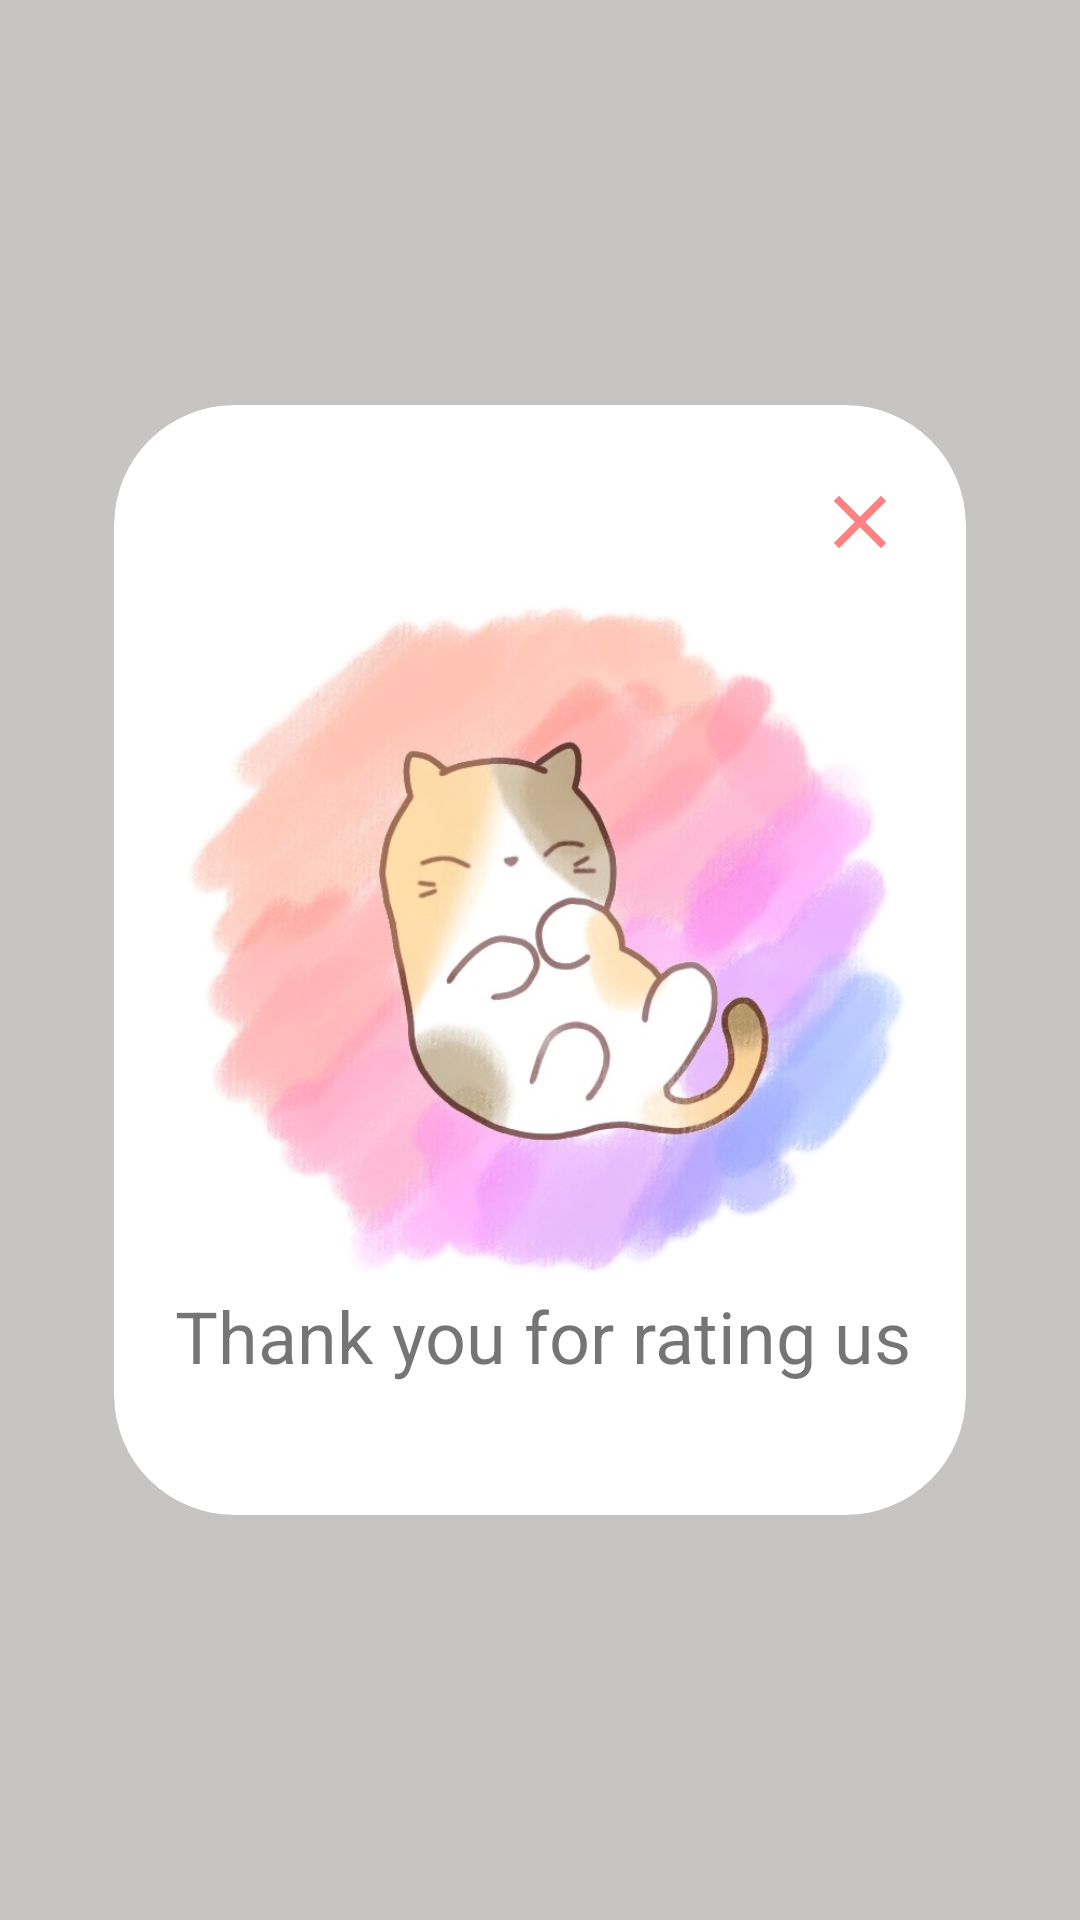

Android layout source for this screen:
<!-- AndroidManifest.xml: application theme Theme.Test -->
<!-- res/layout/detail_showalert.xml -->
<?xml version="1.0" encoding="utf-8"?>
<androidx.constraintlayout.widget.ConstraintLayout xmlns:android="http://schemas.android.com/apk/res/android"
    xmlns:app="http://schemas.android.com/apk/res-auto"
    xmlns:tools="http://schemas.android.com/tools"
    android:id="@+id/showalert"
    android:layout_width="match_parent"
    android:layout_height="2300dp"
    android:background="#51514646"
    tools:context=".ui.home.HomeFragment">


    <androidx.cardview.widget.CardView
        android:layout_width="0dp"
        android:layout_height="400dp"
        android:layout_marginStart="24dp"
        android:layout_marginTop="100dp"
        android:layout_marginEnd="24dp"
        android:layout_marginBottom="100dp"
        app:cardBackgroundColor="#FFFFFF"
        app:cardCornerRadius="40dp"
        app:cardElevation="0dp"
        app:cardUseCompatPadding="true"
        app:layout_constraintBottom_toBottomOf="parent"
        app:layout_constraintEnd_toEndOf="parent"
        app:layout_constraintHorizontal_bias="0.0"
        app:layout_constraintStart_toStartOf="parent"
        app:layout_constraintTop_toTopOf="parent">

        <androidx.constraintlayout.widget.ConstraintLayout
            android:layout_width="match_parent"
            android:layout_height="match_parent">

            <ImageButton
                android:id="@+id/closebtn"
                android:layout_width="wrap_content"
                android:layout_height="wrap_content"
                android:layout_marginTop="24dp"
                android:background="#00FFFFFF"
                android:src="@drawable/ic_baseline_close_24"
                app:layout_constraintEnd_toEndOf="parent"
                app:layout_constraintHorizontal_bias="0.92"
                app:layout_constraintStart_toStartOf="parent"
                app:layout_constraintTop_toTopOf="parent" />

            <ImageView
                android:id="@+id/imageView2"
                android:layout_width="248dp"
                android:layout_height="248dp"
                app:layout_constraintEnd_toEndOf="parent"
                app:layout_constraintStart_toStartOf="parent"
                app:layout_constraintTop_toBottomOf="@+id/closebtn"
                app:srcCompat="@drawable/thank" />

            <TextView
                android:id="@+id/textView8"
                android:layout_width="wrap_content"
                android:layout_height="wrap_content"
                android:layout_marginTop="240dp"
                android:text="Thank you for rating us"
                android:textSize="24sp"
                app:layout_constraintEnd_toEndOf="parent"
                app:layout_constraintHorizontal_bias="0.534"
                app:layout_constraintStart_toStartOf="parent"
                app:layout_constraintTop_toBottomOf="@+id/closebtn" />

        </androidx.constraintlayout.widget.ConstraintLayout>
    </androidx.cardview.widget.CardView>
    
</androidx.constraintlayout.widget.ConstraintLayout>
<!-- resources referenced by this layout -->
<resources>
  <!-- drawable ic_baseline_close_24 (drawable) -->
  <vector android:height="30dp" android:tint="#FF8181"
      android:viewportHeight="24" android:viewportWidth="24"
      android:width="30dp" xmlns:android="http://schemas.android.com/apk/res/android">
      <path android:fillColor="@android:color/white" android:pathData="M19,6.41L17.59,5 12,10.59 6.41,5 5,6.41 10.59,12 5,17.59 6.41,19 12,13.41 17.59,19 19,17.59 13.41,12z"/>
  </vector>
  <!-- drawable thank: jpg bitmap (drawable, 64926 bytes) -->
  <style name="Theme.Test" parent="Theme.MaterialComponents.DayNight.DarkActionBar">
          
          <item name="colorPrimary">@color/ff8181</item>
          <item name="colorPrimaryVariant">#FBADA9</item>
          <item name="colorOnPrimary">@color/white</item>
          
          <item name="colorSecondary">@color/teal_200</item>
          <item name="colorSecondaryVariant">@color/teal_700</item>
          <item name="colorOnSecondary">@color/black</item>
          
          <item name="android:statusBarColor" tools:targetApi="l">?attr/colorPrimaryVariant</item>
          
      </style>
  <color name="ff8181">#FF8181</color>
  <color name="white">#FFFFFFFF</color>
  <color name="teal_200">#FF03DAC5</color>
  <color name="teal_700">#FF018786</color>
  <color name="black">#FF000000</color>
</resources>
